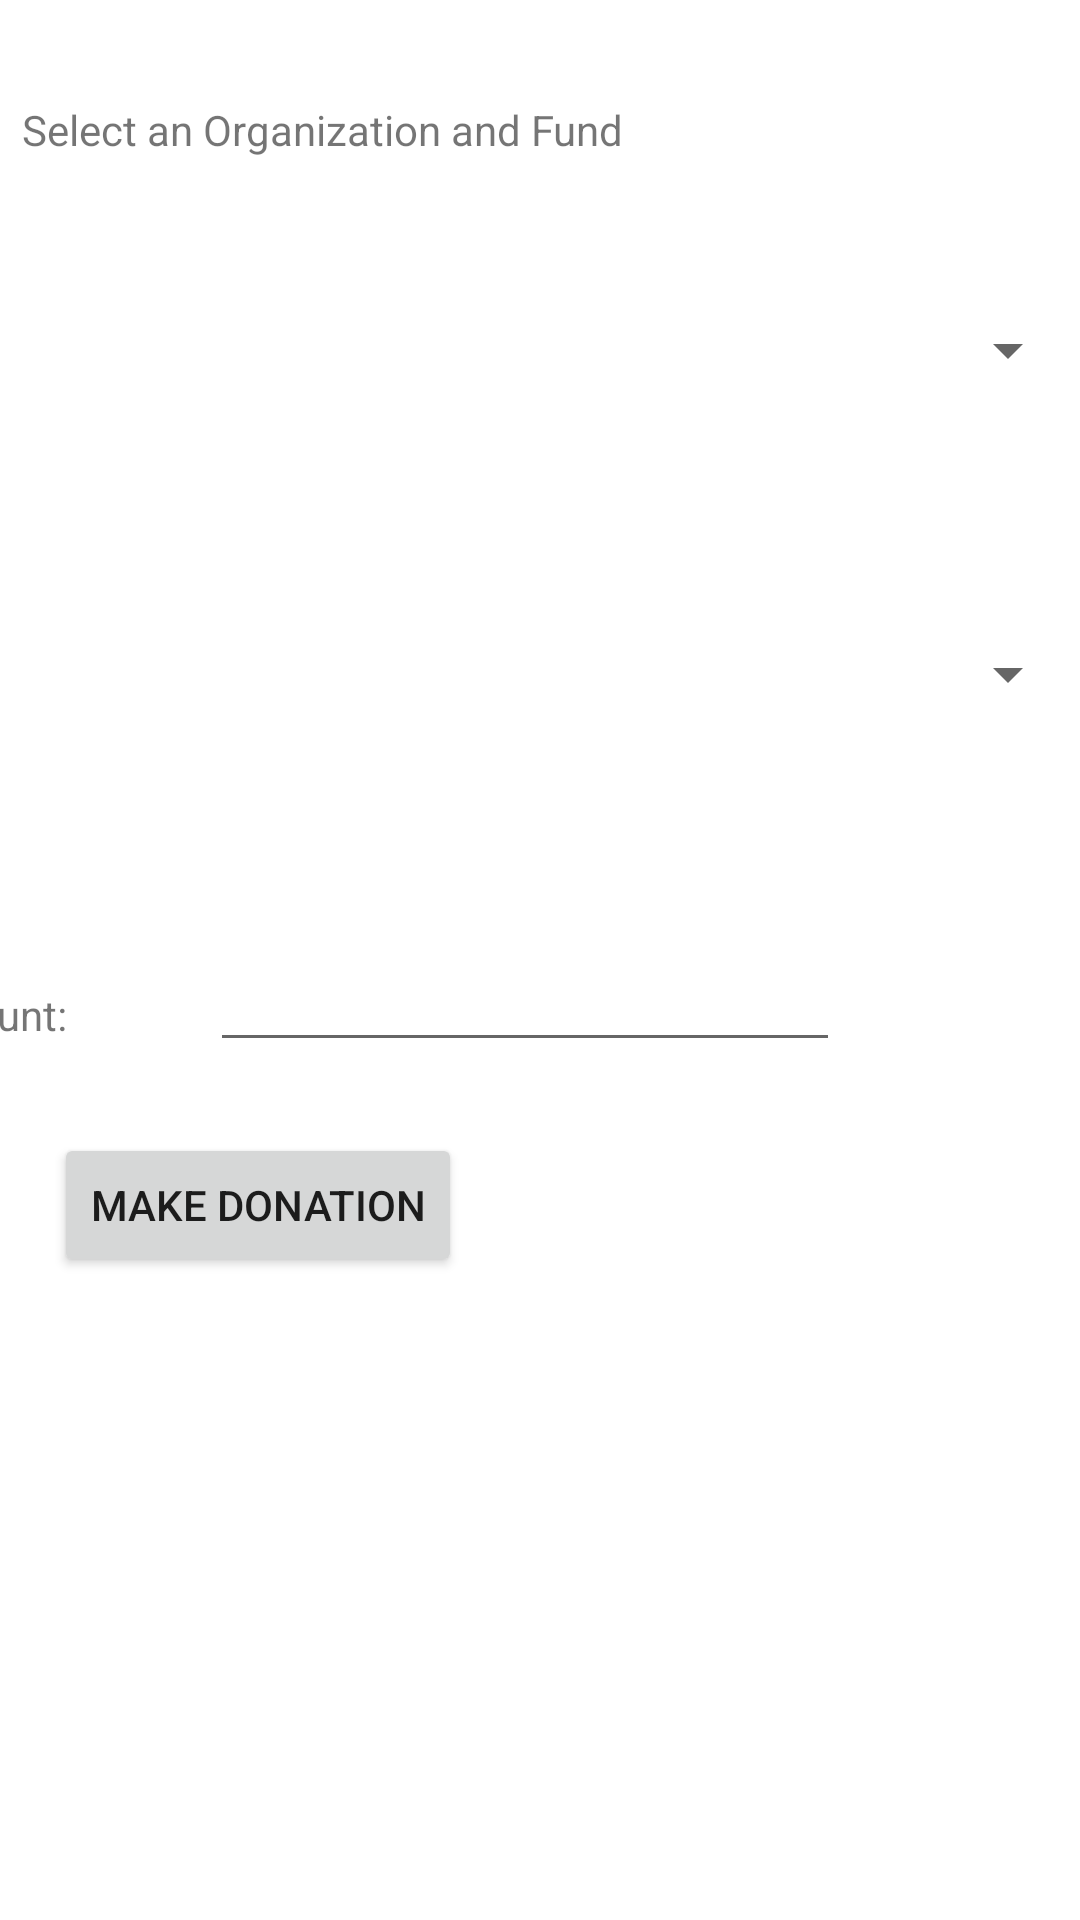

Layout XML and referenced resources for this Android screen:
<!-- AndroidManifest.xml: application theme Theme.DonationContributorSomethingSomething -->
<!-- res/layout/activity_make_donation.xml -->
<?xml version="1.0" encoding="utf-8"?>
<androidx.constraintlayout.widget.ConstraintLayout xmlns:android="http://schemas.android.com/apk/res/android"
    xmlns:app="http://schemas.android.com/apk/res-auto"
    xmlns:tools="http://schemas.android.com/tools"
    android:layout_width="match_parent"
    android:layout_height="match_parent"
    tools:context=".MakeDonationActivity">

    <TextView
        android:id="@+id/messageField"
        android:layout_width="wrap_content"
        android:layout_height="wrap_content"
        android:text="Select an Organization and Fund"
        app:layout_constraintBottom_toBottomOf="parent"
        app:layout_constraintHorizontal_bias="0.047"
        app:layout_constraintLeft_toLeftOf="parent"
        app:layout_constraintRight_toRightOf="parent"
        app:layout_constraintTop_toTopOf="parent"
        app:layout_constraintVertical_bias="0.054" />

    <Button
        android:id="@+id/button2"
        android:layout_width="wrap_content"
        android:layout_height="wrap_content"
        android:onClick="onMakeDonationButtonClick"
        android:text="Make Donation"
        app:layout_constraintBottom_toBottomOf="parent"
        app:layout_constraintEnd_toEndOf="parent"
        app:layout_constraintHorizontal_bias="0.081"
        app:layout_constraintStart_toStartOf="parent"
        app:layout_constraintTop_toTopOf="parent"
        app:layout_constraintVertical_bias="0.638" />

    <Spinner
        android:id="@+id/orgSpinner"
        android:layout_width="match_parent"
        android:layout_height="wrap_content"
        android:layout_marginTop="52dp"
        app:layout_constraintTop_toBottomOf="@+id/messageField"
        tools:layout_editor_absoluteX="0dp" />

    <Spinner
        android:id="@+id/fundSpinner"
        android:layout_width="match_parent"
        android:layout_height="wrap_content"
        android:layout_marginTop="84dp"
        app:layout_constraintTop_toBottomOf="@+id/orgSpinner"
        tools:layout_editor_absoluteX="0dp" />

    <EditText
        android:id="@+id/amountField"
        android:layout_width="wrap_content"
        android:layout_height="wrap_content"
        android:layout_marginTop="76dp"
        android:layout_marginEnd="80dp"
        android:ems="10"
        android:inputType="number"
        app:layout_constraintEnd_toEndOf="parent"
        app:layout_constraintTop_toBottomOf="@+id/fundSpinner" />

    <TextView
        android:id="@+id/textView"
        android:layout_width="wrap_content"
        android:layout_height="wrap_content"
        android:layout_marginTop="92dp"
        android:layout_marginEnd="48dp"
        android:text="Amount:"
        app:layout_constraintEnd_toStartOf="@+id/amountField"
        app:layout_constraintTop_toBottomOf="@+id/fundSpinner" />


</androidx.constraintlayout.widget.ConstraintLayout>
<!-- resources referenced by this layout -->
<resources>
  <style name="Theme.DonationContributorSomethingSomething" parent="Theme.MaterialComponents.DayNight.DarkActionBar">
          
          <item name="colorPrimary">@color/purple_500</item>
          <item name="colorPrimaryVariant">@color/purple_700</item>
          <item name="colorOnPrimary">@color/white</item>
          
          <item name="colorSecondary">@color/teal_200</item>
          <item name="colorSecondaryVariant">@color/teal_700</item>
          <item name="colorOnSecondary">@color/black</item>
          
          <item name="android:statusBarColor" tools:targetApi="l">?attr/colorPrimaryVariant</item>
          
      </style>
  <!-- not gathered from this repository: default colours our renderer supplied (Android Studio template values) -->
  <color name="purple_500">#FF6200EE</color>
  <color name="purple_700">#FF3700B3</color>
  <color name="teal_200">#FF03DAC5</color>
  <color name="teal_700">#FF018786</color>
  <color name="black">#FF000000</color>
  <color name="white">#FFFFFFFF</color>
</resources>
